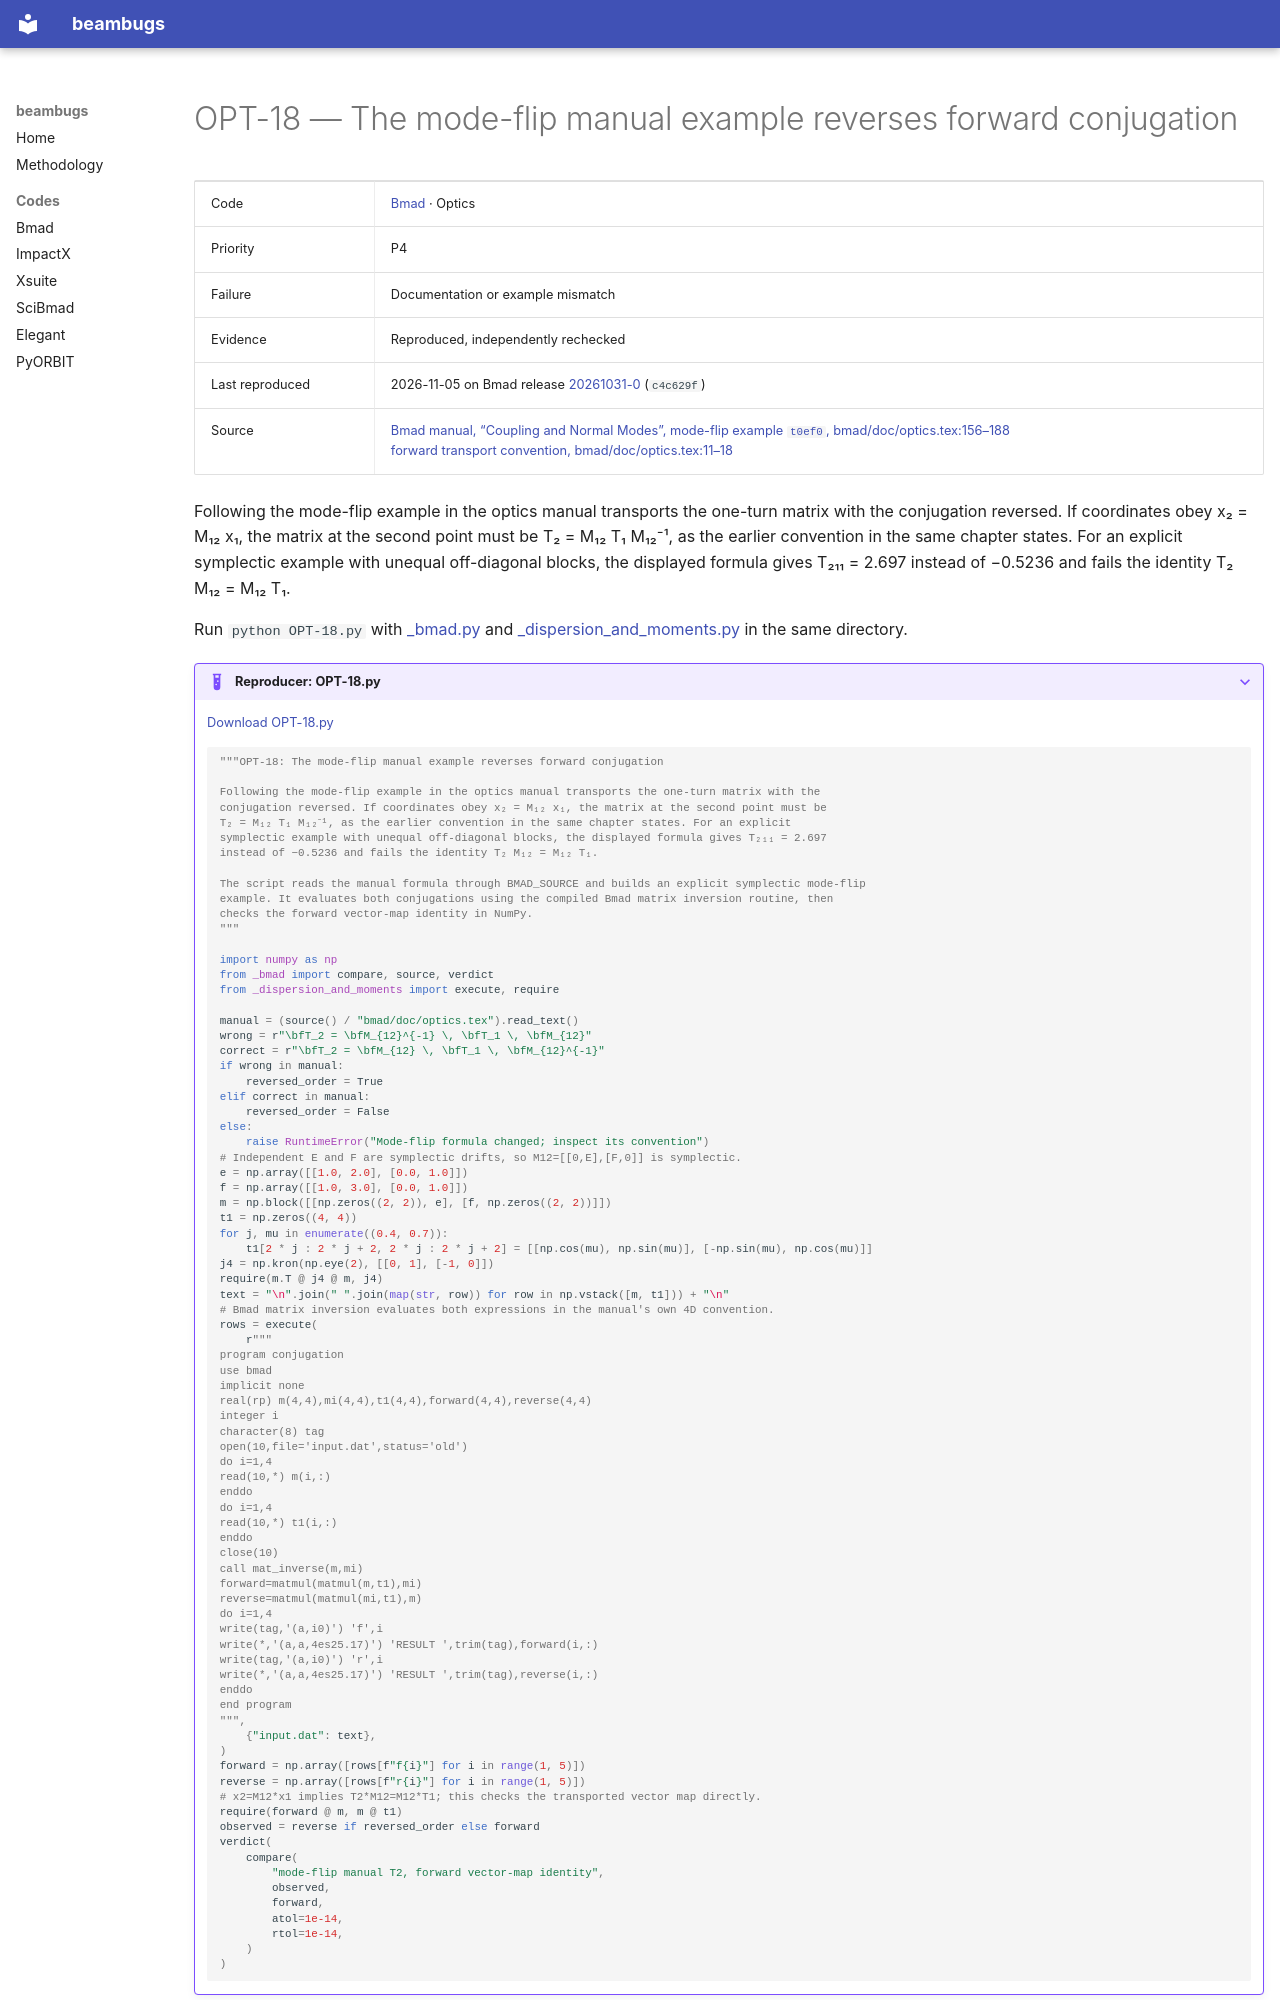

repository: nikitakuklev/beambugs · page: bmad/OPT-18/index.html · generator: mkdocs

---
title: "OPT-18: The mode-flip manual example reverses forward conjugation"
hide:
  - toc
---

# OPT-18 — The mode-flip manual example reverses forward conjugation

| | |
|---|---|
| Code | [Bmad](../index.md) · Optics |
| Priority | P4 |
| Failure | Documentation or example mismatch |
| Evidence | Reproduced, independently rechecked |
| Last reproduced | 2026-11-05 on Bmad release [20261031-0](https://github.com/bmad-sim/bmad-ecosystem/tree/20261031-0) (`c4c629f`) |
| Source | [Bmad manual, “Coupling and Normal Modes”, mode-flip example `t0ef0`, bmad/doc/optics.tex:156–188](https://github.com/bmad-sim/bmad-ecosystem/blob/c4c629fc9071d3a56cb1ba5bc714baba65e9c5d3/bmad/doc/optics.tex#L156-L188)<br>[forward transport convention, bmad/doc/optics.tex:11–18](https://github.com/bmad-sim/bmad-ecosystem/blob/c4c629fc9071d3a56cb1ba5bc714baba65e9c5d3/bmad/doc/optics.tex#L11-L18) |

Following the mode-flip example in the optics manual transports the one-turn matrix with the conjugation reversed. If coordinates obey x₂ = M₁₂ x₁, the matrix at the second point must be T₂ = M₁₂ T₁ M₁₂⁻¹, as the earlier convention in the same chapter states. For an explicit symplectic example with unequal off-diagonal blocks, the displayed formula gives T₂₁₁ = 2.697 instead of −0.5236 and fails the identity T₂ M₁₂ = M₁₂ T₁.

Run `python OPT-18.py` with [_bmad.py](../helpers/_bmad.py) and [_dispersion_and_moments.py](../helpers/_dispersion_and_moments.py) in the same directory.

??? example "Reproducer: OPT-18.py"

    [Download OPT-18.py](OPT-18.py)

    ```python
    """OPT-18: The mode-flip manual example reverses forward conjugation

    Following the mode-flip example in the optics manual transports the one-turn matrix with the
    conjugation reversed. If coordinates obey x₂ = M₁₂ x₁, the matrix at the second point must be
    T₂ = M₁₂ T₁ M₁₂⁻¹, as the earlier convention in the same chapter states. For an explicit
    symplectic example with unequal off-diagonal blocks, the displayed formula gives T₂₁₁ = 2.697
    instead of −0.5236 and fails the identity T₂ M₁₂ = M₁₂ T₁.

    The script reads the manual formula through BMAD_SOURCE and builds an explicit symplectic mode-flip
    example. It evaluates both conjugations using the compiled Bmad matrix inversion routine, then
    checks the forward vector-map identity in NumPy.
    """

    import numpy as np
    from _bmad import compare, source, verdict
    from _dispersion_and_moments import execute, require
